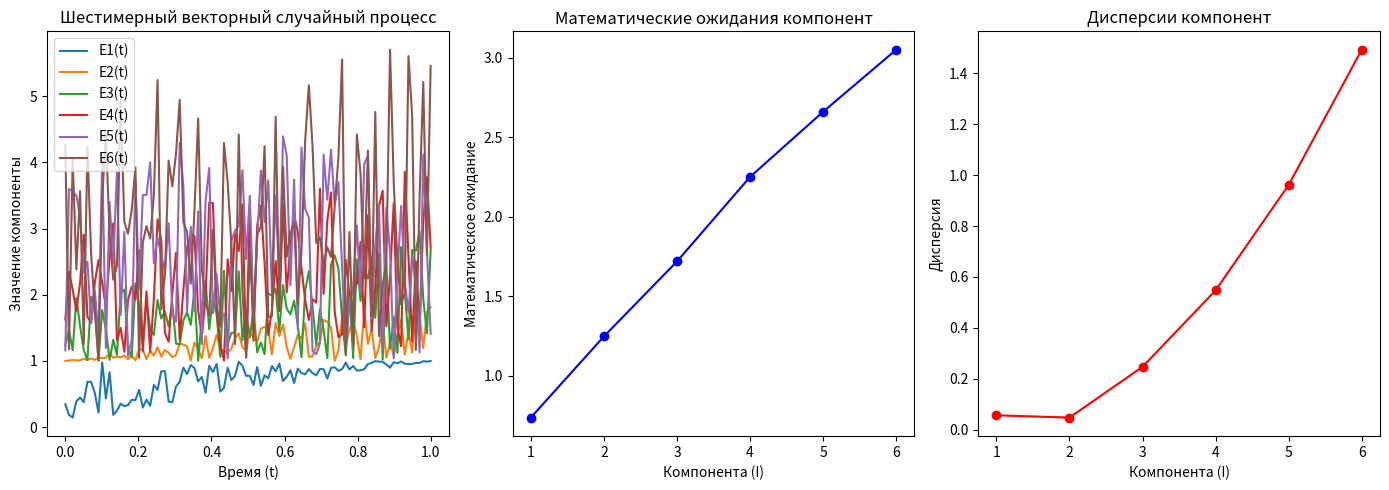

Python code for this plot:
import numpy as np
import matplotlib.pyplot as plt

# Задаем параметры процесса
num_samples = 100  # Количество выборок
time_points = np.linspace(0, 1, num_samples)  # Временные точки

# Создаем массив для хранения компонент процесса
process = np.zeros((6, num_samples))

# Генерация шестимерного векторного случайного процесса
for i in range(6):
    process[i, :] = np.random.uniform(1, time_points + i, num_samples)

# Вычисляем математические ожидания и дисперсии
means = np.mean(process, axis=1)
variances = np.var(process, axis=1)

# Визуализация процесса
plt.figure(figsize=(14, 5))
plt.subplot(1, 3, 1)
for i in range(6):
    plt.plot(time_points, process[i, :], label=f'E{i+1}(t)')

plt.title('Шестимерный векторный случайный процесс')
plt.xlabel('Время (t)')
plt.ylabel('Значение компоненты')
plt.legend(loc='best')

# Визуализация математических ожиданий

plt.subplot(1, 3, 2)
plt.plot(range(1, 7), means, marker='o', linestyle='-', color='b')
plt.title('Математические ожидания компонент')
plt.xlabel('Компонента (I)')
plt.ylabel('Математическое ожидание')

# Визуализация дисперсий
plt.subplot(1, 3, 3)
plt.plot(range(1, 7), variances, marker='o', linestyle='-', color='r')
plt.title('Дисперсии компонент')
plt.xlabel('Компонента (I)')
plt.ylabel('Дисперсия')

plt.tight_layout()
plt.show()